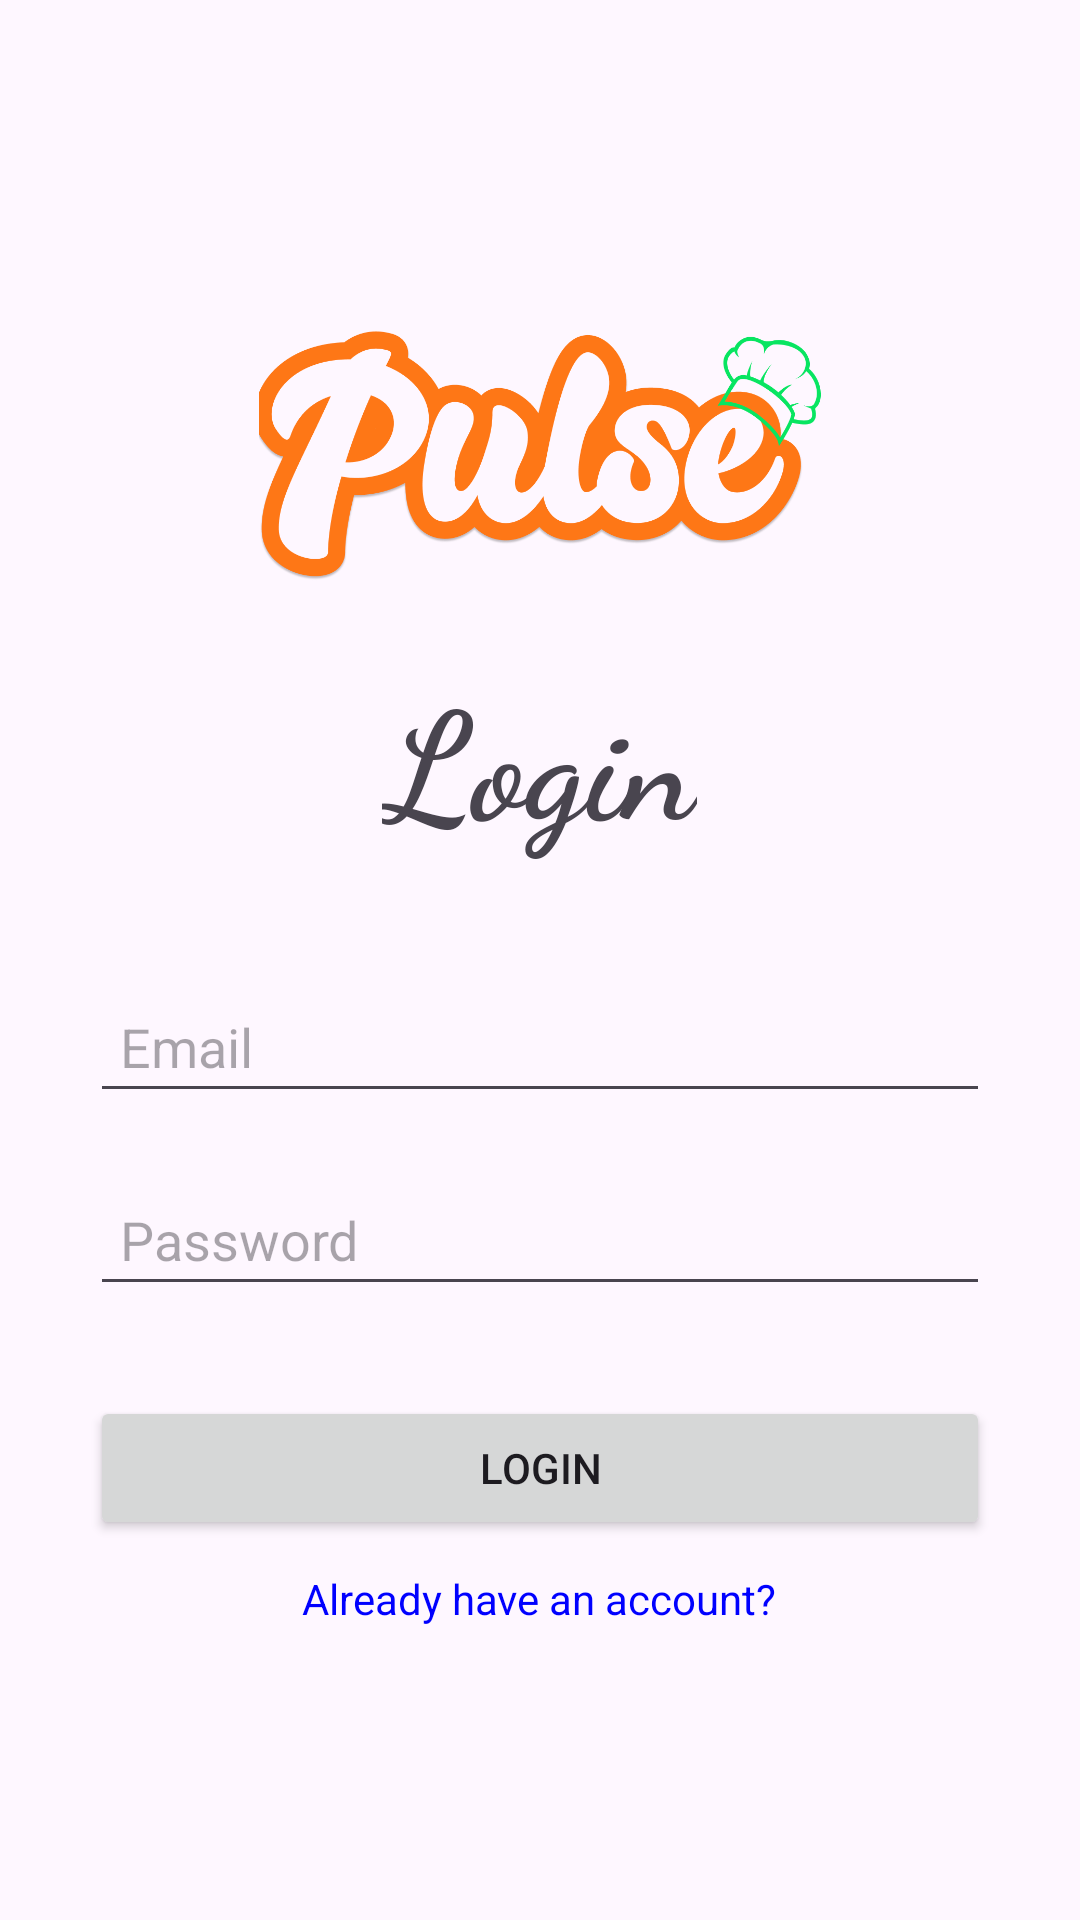

Write the Android layout XML for this screen, with the resource values it uses.
<!-- AndroidManifest.xml: application theme Theme.University_labs -->
<!-- res/layout/activity_lab3.xml -->
<?xml version="1.0" encoding="utf-8"?>
<LinearLayout xmlns:android="http://schemas.android.com/apk/res/android"
     xmlns:app="http://schemas.android.com/apk/res-auto"
     xmlns:tools="http://schemas.android.com/tools"
     android:layout_width="match_parent"
     android:layout_height="match_parent"
     android:orientation="vertical"
     android:padding="30sp"
     android:gravity="center"
     tools:context=".lab3">




          <ImageView
               android:id="@+id/logo"
               android:layout_width="200dp"
               android:layout_height="100dp"
               android:src="@drawable/logooo"
               android:layout_gravity="center"/>


          <TextView
               android:id="@+id/login_heading"
               android:layout_width="wrap_content"
               android:layout_height="wrap_content"
               android:text="Login"
               android:fontFamily="cursive"
               android:textSize="50sp"
               android:textStyle="bold"
               android:layout_marginTop="20dp"
               android:gravity="center"/>


          <EditText
               android:id="@+id/email_field"
               android:layout_width="match_parent"
               android:layout_height="wrap_content"
               android:hint="Email"
               android:inputType="textEmailAddress"
               android:layout_marginTop="40dp"
               android:padding="10dp"/>


          <EditText

               android:id="@+id/password_field"
               android:layout_width="match_parent"
               android:layout_height="wrap_content"
               android:hint="Password"

               android:inputType="textPassword"
               android:layout_marginTop="20dp"
               android:padding="10dp"/>


          <Button
               android:id="@+id/login_button"
               android:layout_width="match_parent"
               android:layout_height="wrap_content"
               android:text="Login"
               android:layout_marginTop="30dp"/>


          <TextView

               android:id="@+id/already_account"
               android:layout_width="wrap_content"
               android:layout_height="wrap_content"
               android:text="Already have an account?"
               android:layout_marginTop="10dp"
               android:gravity="center"
               android:textColor="#0000FF"/>
     </LinearLayout>
<!-- resources referenced by this layout -->
<resources>
  <!-- drawable logooo: png bitmap (drawable, 77111 bytes) -->
  <style name="Theme.University_labs" parent="Base.Theme.University_labs" />
  <style name="Base.Theme.University_labs" parent="Theme.Material3.DayNight.NoActionBar">
            
            
       </style>
</resources>
